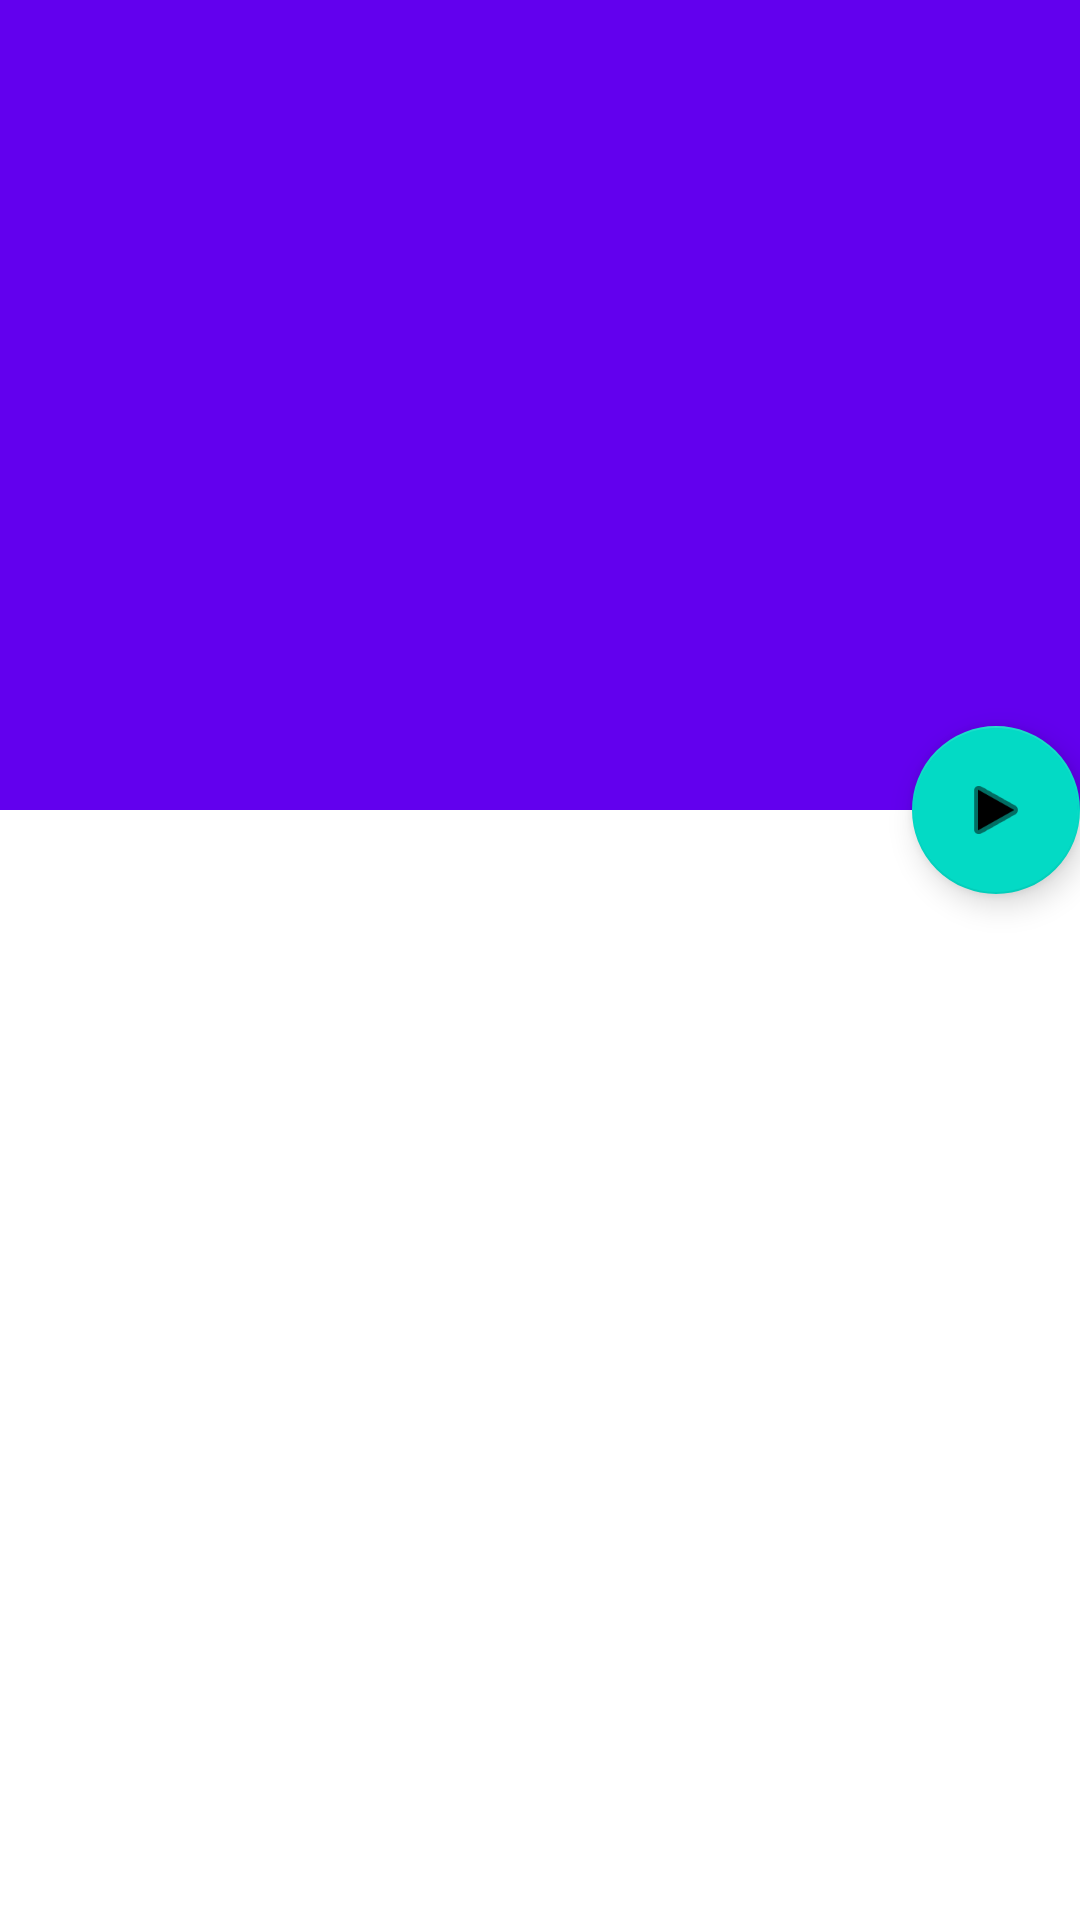

Here is an Android app screen rendered from its layout file. Give the layout XML and the strings, colors and styles it references.
<!-- AndroidManifest.xml: application theme Theme.YouTubeApp -->
<!-- res/layout/details_fragment.xml -->
<?xml version="1.0" encoding="utf-8"?>
<androidx.coordinatorlayout.widget.CoordinatorLayout xmlns:android="http://schemas.android.com/apk/res/android"
    xmlns:app="http://schemas.android.com/apk/res-auto"
    xmlns:tools="http://schemas.android.com/tools"
    android:layout_width="match_parent"
    android:layout_height="match_parent"
    android:fitsSystemWindows="true">

    <com.google.android.material.appbar.AppBarLayout
        android:id="@+id/app_bar"
        android:layout_width="410dp"
        android:layout_height="270dp"
        android:fitsSystemWindows="true"
        android:theme="@style/Theme.MyApplication.AppBarOverlay">

        <com.google.android.material.appbar.CollapsingToolbarLayout
            android:id="@+id/toolbar_layout"
            android:layout_width="match_parent"
            android:layout_height="match_parent"
            android:fitsSystemWindows="true"
            app:contentScrim="?attr/colorPrimary"
            app:layout_scrollFlags="scroll|exitUntilCollapsed"
            app:toolbarId="@+id/toolbar">

            <ImageView
                android:id="@+id/image_view"
                android:layout_width="match_parent"
                android:layout_height="match_parent" />


        </com.google.android.material.appbar.CollapsingToolbarLayout>
    </com.google.android.material.appbar.AppBarLayout>

    <androidx.core.widget.NestedScrollView
        android:id="@+id/nested_scroll_video"
        android:layout_width="match_parent"
        android:layout_height="match_parent"
        app:layout_behavior="@string/appbar_scrolling_view_behavior">

        <androidx.constraintlayout.widget.ConstraintLayout
            android:layout_width="match_parent"
            android:layout_height="match_parent">

            <androidx.recyclerview.widget.RecyclerView
                android:id="@+id/video_list_recycler"
                android:layout_width="match_parent"
                android:layout_height="match_parent"
                app:layoutManager="androidx.recyclerview.widget.LinearLayoutManager"
                tools:layout_editor_absoluteX="-30dp"
                tools:layout_editor_absoluteY="-18dp"
                tools:listitem="@layout/video_item" />

        </androidx.constraintlayout.widget.ConstraintLayout>
    </androidx.core.widget.NestedScrollView>

    <ProgressBar
        android:id="@+id/progress_bar"
        android:layout_width="wrap_content"
        android:layout_height="wrap_content"
        android:layout_gravity="center"
        android:visibility="gone" />

    <com.google.android.material.floatingactionbutton.FloatingActionButton
        android:id="@+id/fab"
        android:layout_width="wrap_content"
        android:layout_height="wrap_content"
        android:layout_margin="@dimen/fab_margin"
        android:src="@android:drawable/ic_media_play"
        android:tint="@color/white"
        app:layout_anchor="@id/app_bar"
        app:layout_anchorGravity="bottom|end" />

</androidx.coordinatorlayout.widget.CoordinatorLayout>
<!-- res/layout/video_item.xml (included above) -->
<?xml version="1.0" encoding="utf-8"?>
<androidx.constraintlayout.widget.ConstraintLayout
    xmlns:android="http://schemas.android.com/apk/res/android"
    xmlns:app="http://schemas.android.com/apk/res-auto"
    android:layout_width="match_parent"
    android:layout_height="wrap_content">

    <ImageView
        android:id="@+id/video_image"
        android:layout_width="@dimen/image_size"
        android:layout_height="80dp"
        android:layout_marginLeft="10dp"
        android:background="@drawable/image_bg"
        android:layout_marginTop="10dp"
        android:layout_marginBottom="10dp"
        android:layout_marginStart="14dp"
        android:src="@drawable/video_back"
        app:layout_constraintBottom_toBottomOf="parent"
        app:layout_constraintLeft_toLeftOf="parent"
        app:layout_constraintTop_toTopOf="parent" />

    <View
        android:layout_width="132dp"
        android:layout_height="92dp"
        android:background="@drawable/image_bg"
        app:layout_constraintRight_toRightOf="@id/video_image"
        app:layout_constraintLeft_toLeftOf="@id/video_image"
        app:layout_constraintTop_toTopOf="@id/video_image"
        app:layout_constraintBottom_toBottomOf="@id/video_image"/>

    <TextView
        android:id="@+id/video_name"
        android:layout_width="@dimen/width190"
        android:layout_height="wrap_content"
        android:layout_marginTop="14dp"
        android:text="@string/video_desc"
        android:textColor="@android:color/black"
        android:textSize="@dimen/txSize14"
        android:textStyle="bold"
        app:layout_constraintLeft_toRightOf="@id/video_image"
        app:layout_constraintRight_toRightOf="parent"
        app:layout_constraintTop_toTopOf="parent" />




</androidx.constraintlayout.widget.ConstraintLayout>
<!-- resources referenced by this layout -->
<resources>
  <color name="white">#FFFFFFFF</color>
  <string name="video_desc">Emotional Well-being &amp; Healing \n Practices for Children</string>
  <style name="Theme.MyApplication.AppBarOverlay" parent="ThemeOverlay.AppCompat.Dark" />
  <style name="Theme.YouTubeApp" parent="Theme.MaterialComponents.DayNight.NoActionBar">
          
          <item name="colorPrimary">@color/purple_500</item>
          <item name="colorPrimaryVariant">@color/purple_700</item>
          <item name="colorOnPrimary">@color/white</item>
          
          <item name="colorSecondary">@color/teal_200</item>
          <item name="colorSecondaryVariant">@color/teal_700</item>
          <item name="colorOnSecondary">@color/black</item>
          <item name="windowActionBar">false</item>
          <item name="windowNoTitle">true</item>
  
  
          
  
          <item name="android:statusBarColor" tools:targetApi="l">@color/red</item>
  
          
      </style>
  <color name="purple_500">#FF6200EE</color>
  <color name="purple_700">#FF3700B3</color>
  <color name="teal_200">#FF03DAC5</color>
  <color name="teal_700">#FF018786</color>
  <color name="black">#FF000000</color>
  <color name="red">#FF0000</color>
</resources>
